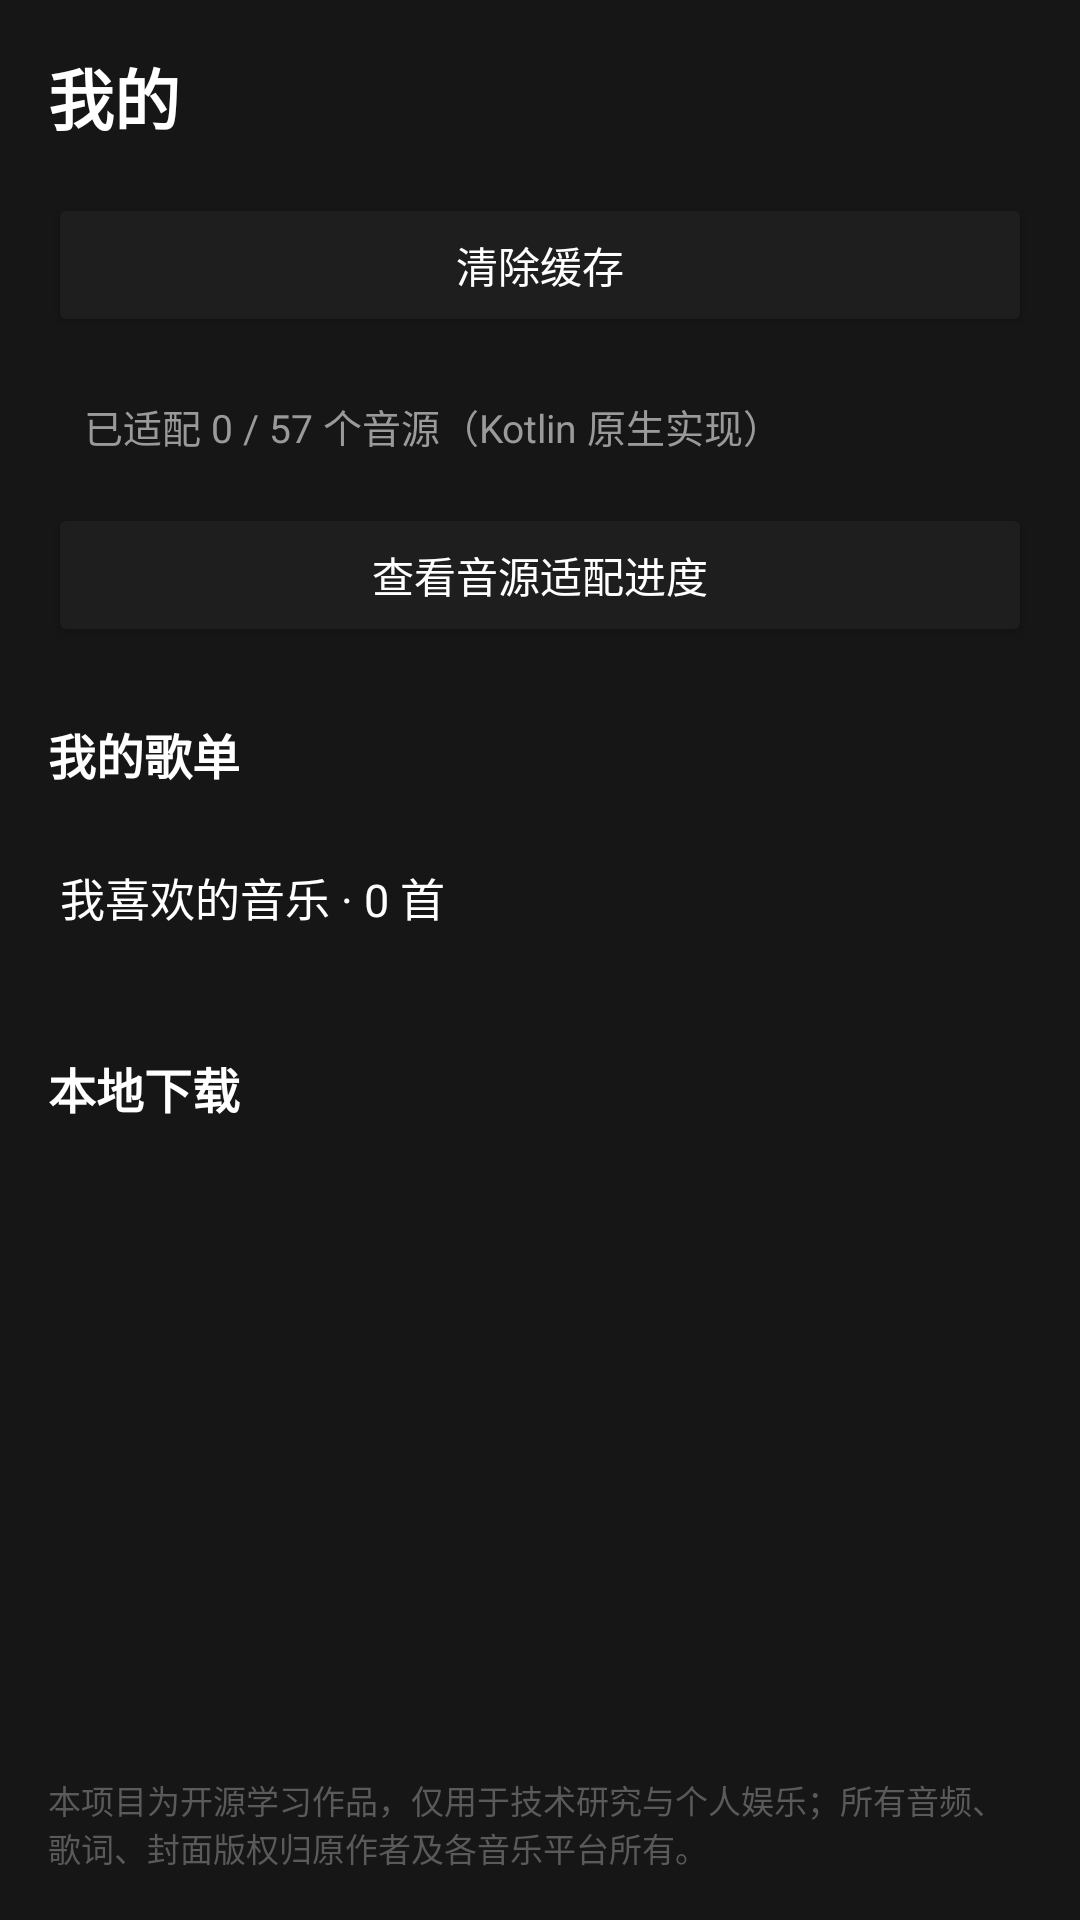

Produce the Android XML layout that renders to this screen, including the resource entries it uses.
<!-- AndroidManifest.xml: application theme Theme.Soundtrack -->
<!-- res/layout/fragment_mine.xml -->
<?xml version="1.0" encoding="utf-8"?>
<LinearLayout xmlns:android="http://schemas.android.com/apk/res/android"
    android:layout_width="match_parent"
    android:layout_height="match_parent"
    android:orientation="vertical"
    android:background="@color/bg"
    android:padding="16dp">

    <TextView
        android:layout_width="wrap_content"
        android:layout_height="wrap_content"
        android:text="我的"
        android:textColor="@color/text"
        android:textSize="22sp"
        android:textStyle="bold"
        android:layout_marginBottom="16dp" />

    <Button
        android:id="@+id/btn_clear_cache"
        android:layout_width="match_parent"
        android:layout_height="wrap_content"
        android:text="清除缓存"
        android:textColor="@color/text"
        android:backgroundTint="@color/panel" />

    <TextView
        android:id="@+id/source_status_text"
        android:layout_width="match_parent"
        android:layout_height="wrap_content"
        android:text="已适配 0 / 57 个音源（Kotlin 原生实现）"
        android:textColor="@color/text_2"
        android:textSize="13sp"
        android:padding="12dp"
        android:layout_marginTop="8dp" />

    <Button
        android:id="@+id/btn_source_status"
        android:layout_width="match_parent"
        android:layout_height="wrap_content"
        android:layout_marginTop="4dp"
        android:text="查看音源适配进度"
        android:textColor="@color/text"
        android:backgroundTint="@color/panel" />

    <TextView
        android:layout_width="wrap_content"
        android:layout_height="wrap_content"
        android:text="我的歌单"
        android:textColor="@color/text"
        android:textSize="16sp"
        android:textStyle="bold"
        android:layout_marginTop="24dp"
        android:layout_marginBottom="8dp" />

    <LinearLayout
        android:id="@+id/btn_my_playlists"
        android:layout_width="match_parent"
        android:layout_height="56dp"
        android:orientation="horizontal"
        android:gravity="center_vertical"
        android:paddingHorizontal="4dp"
        android:background="?attr/selectableItemBackground">

        <TextView
            android:id="@+id/my_playlists_summary"
            android:layout_width="0dp"
            android:layout_height="wrap_content"
            android:layout_weight="1"
            android:text="我喜欢的音乐 · 0 首"
            android:textColor="@color/text"
            android:textSize="15sp"
            android:maxLines="1"
            android:ellipsize="end" />

        <ImageView
            android:layout_width="20dp"
            android:layout_height="20dp"
            android:src="@drawable/ic_next"
            android:contentDescription="进入我的歌单" />
    </LinearLayout>

    <TextView
        android:layout_width="wrap_content"
        android:layout_height="wrap_content"
        android:text="本地下载"
        android:textColor="@color/text"
        android:textSize="16sp"
        android:textStyle="bold"
        android:layout_marginTop="24dp"
        android:layout_marginBottom="8dp" />

    <androidx.recyclerview.widget.RecyclerView
        android:id="@+id/recycler_downloads"
        android:layout_width="match_parent"
        android:layout_height="0dp"
        android:layout_weight="1" />

    <TextView
        android:id="@+id/disclaimer"
        android:layout_width="match_parent"
        android:layout_height="wrap_content"
        android:text="@string/disclaimer"
        android:textColor="@color/text_3"
        android:textSize="11sp"
        android:layout_marginTop="16dp" />
</LinearLayout>
<!-- resources referenced by this layout -->
<resources>
  <color name="bg">#161616</color>
  <color name="panel">#1E1E1E</color>
  <color name="text">#FFFFFF</color>
  <color name="text_2">#9A9A9A</color>
  <color name="text_3">#5A5A5A</color>
  <string name="disclaimer">本项目为开源学习作品，仅用于技术研究与个人娱乐；所有音频、歌词、封面版权归原作者及各音乐平台所有。</string>
  <style name="Theme.Soundtrack" parent="Theme.Material3.Dark.NoActionBar">
          <item name="colorPrimary">@color/accent_1</item>
          <item name="colorPrimaryDark">@color/bg</item>
          <item name="colorAccent">@color/accent_2</item>
          <item name="android:statusBarColor">@android:color/transparent</item>
          <item name="android:navigationBarColor">@color/bg</item>
          <item name="android:windowLightStatusBar">false</item>
          <item name="android:windowBackground">@color/bg</item>
      </style>
  <color name="accent_1">#F5488B</color>
  <color name="accent_2">#FF8A5C</color>
</resources>
